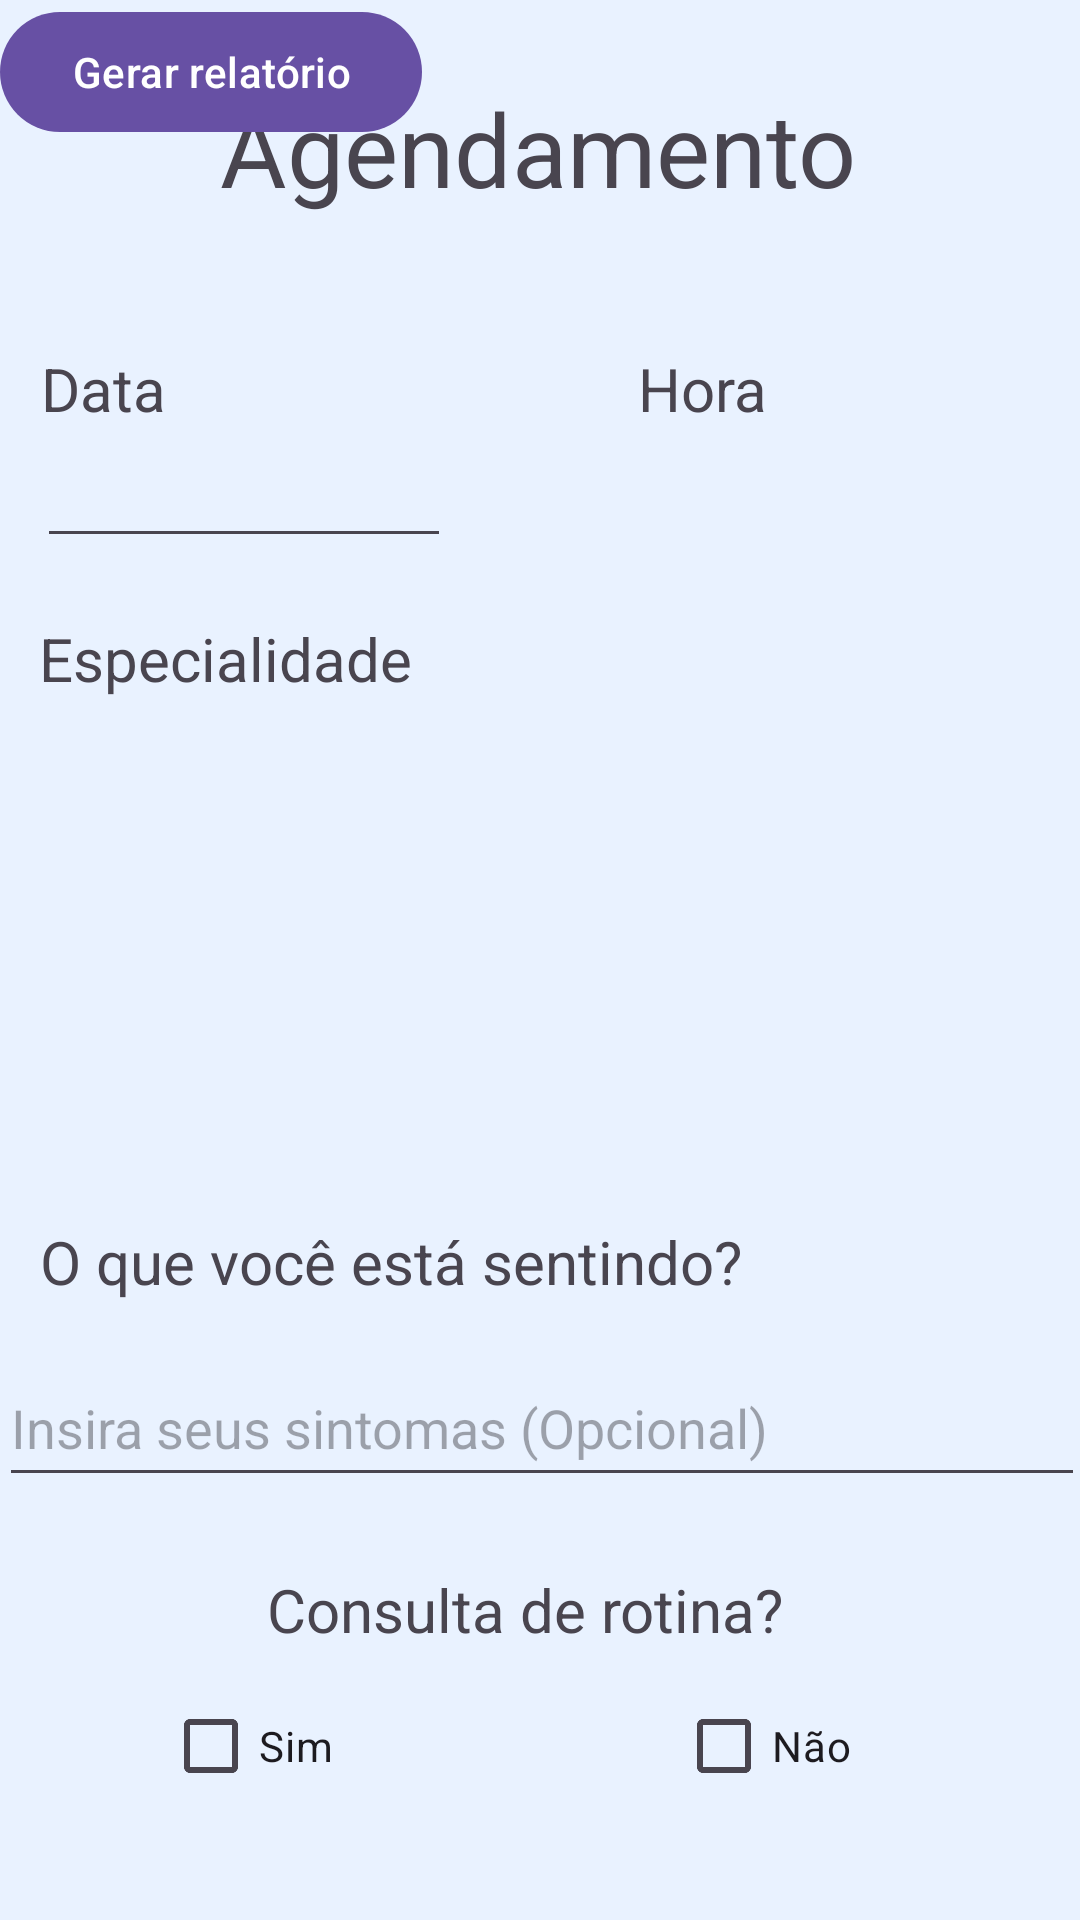

The Android layout XML behind this screen, and the referenced resources:
<!-- AndroidManifest.xml: application theme Theme.EuPacienteApplication -->
<!-- res/layout/activity_marcar_consulta.xml -->
<?xml version="1.0" encoding="utf-8"?>
<androidx.constraintlayout.widget.ConstraintLayout xmlns:android="http://schemas.android.com/apk/res/android"
    xmlns:app="http://schemas.android.com/apk/res-auto"
    xmlns:tools="http://schemas.android.com/tools"
    android:id="@+id/main"
    android:layout_width="match_parent"
    android:layout_height="match_parent"
    tools:context=".MarcarConsulta">

    <TextView
        android:id="@+id/textView5"
        android:layout_width="wrap_content"
        android:layout_height="wrap_content"
        android:text="Agendamento"
        android:textSize="34sp"
        app:layout_constraintBottom_toBottomOf="parent"
        app:layout_constraintEnd_toEndOf="parent"
        app:layout_constraintHorizontal_bias="0.497"
        app:layout_constraintStart_toStartOf="parent"
        app:layout_constraintTop_toTopOf="parent"
        app:layout_constraintVertical_bias="0.045" />

    <EditText
        android:id="@+id/Agendamento_Date"
        android:layout_width="138dp"
        android:layout_height="39dp"
        android:layout_marginTop="4dp"
        android:ems="10"
        android:inputType="date"
        app:layout_constraintEnd_toEndOf="parent"
        app:layout_constraintHorizontal_bias="0.055"
        app:layout_constraintStart_toStartOf="parent"
        app:layout_constraintTop_toBottomOf="@+id/textView6" />

    <TextView
        android:id="@+id/textView6"
        android:layout_width="wrap_content"
        android:layout_height="wrap_content"
        android:layout_marginTop="44dp"
        android:text="Data"
        android:textSize="20sp"
        app:layout_constraintEnd_toEndOf="parent"
        app:layout_constraintHorizontal_bias="0.043"
        app:layout_constraintStart_toStartOf="parent"
        app:layout_constraintTop_toBottomOf="@+id/textView5" />

    <EditText
        android:id="@+id/Agendamento_Hora"
        android:layout_width="129dp"
        android:layout_height="40dp"
        android:ems="10"
        android:inputType="time"
        tools:layout_editor_absoluteX="246dp"
        tools:layout_editor_absoluteY="152dp" />

    <TextView
        android:id="@+id/textView7"
        android:layout_width="55dp"
        android:layout_height="27dp"
        android:layout_marginTop="44dp"
        android:text="Hora"
        android:textSize="20sp"
        app:layout_constraintEnd_toEndOf="parent"
        app:layout_constraintHorizontal_bias="0.63"
        app:layout_constraintStart_toEndOf="@+id/textView6"
        app:layout_constraintTop_toBottomOf="@+id/textView5" />

    <TextView
        android:id="@+id/textView8"
        android:layout_width="wrap_content"
        android:layout_height="wrap_content"
        android:layout_marginTop="20dp"
        android:text="Especialidade"
        android:textSize="20sp"
        app:layout_constraintEnd_toEndOf="parent"
        app:layout_constraintHorizontal_bias="0.055"
        app:layout_constraintStart_toStartOf="parent"
        app:layout_constraintTop_toBottomOf="@+id/Agendamento_Date" />

    <ListView
        android:id="@+id/Agendamento_Listview_Especialidade"
        android:layout_width="370dp"
        android:layout_height="146dp"
        android:layout_marginTop="12dp"
        app:layout_constraintEnd_toEndOf="parent"
        app:layout_constraintHorizontal_bias="0.272"
        app:layout_constraintStart_toStartOf="parent"
        app:layout_constraintTop_toBottomOf="@+id/textView8" />

    <TextView
        android:id="@+id/textView9"
        android:layout_width="wrap_content"
        android:layout_height="wrap_content"
        android:layout_marginTop="16dp"
        android:text="O que você está sentindo?"
        android:textSize="20sp"
        app:layout_constraintEnd_toEndOf="parent"
        app:layout_constraintHorizontal_bias="0.107"
        app:layout_constraintStart_toStartOf="parent"
        app:layout_constraintTop_toBottomOf="@+id/Agendamento_Listview_Especialidade" />

    <EditText
        android:id="@+id/Agendamento_PlainText_Sintomas"
        android:layout_width="362dp"
        android:layout_height="49dp"
        android:layout_marginTop="16dp"
        android:ems="10"
        android:hint="Insira seus sintomas (Opcional)"
        android:inputType="text"
        app:layout_constraintEnd_toEndOf="parent"
        app:layout_constraintHorizontal_bias="0.387"
        app:layout_constraintStart_toStartOf="parent"
        app:layout_constraintTop_toBottomOf="@+id/textView9" />

    <TextView
        android:id="@+id/textView10"
        android:layout_width="wrap_content"
        android:layout_height="wrap_content"
        android:layout_marginTop="24dp"
        android:text="Consulta de rotina?"
        android:textSize="20sp"
        app:layout_constraintEnd_toEndOf="parent"
        app:layout_constraintHorizontal_bias="0.474"
        app:layout_constraintStart_toStartOf="parent"
        app:layout_constraintTop_toBottomOf="@+id/Agendamento_PlainText_Sintomas" />

    <CheckBox
        android:id="@+id/checkBox2"
        android:layout_width="wrap_content"
        android:layout_height="wrap_content"
        android:layout_marginTop="8dp"
        android:layout_marginEnd="76dp"
        android:text="Não"
        app:layout_constraintEnd_toEndOf="parent"
        app:layout_constraintTop_toBottomOf="@+id/textView10" />

    <CheckBox
        android:id="@+id/checkBox"
        android:layout_width="wrap_content"
        android:layout_height="wrap_content"
        android:layout_marginTop="8dp"
        android:text="Sim"
        app:layout_constraintEnd_toStartOf="@+id/checkBox2"
        app:layout_constraintHorizontal_bias="0.322"
        app:layout_constraintStart_toStartOf="parent"
        app:layout_constraintTop_toBottomOf="@+id/textView10" />

    <Button
        android:id="@+id/button"
        android:layout_width="wrap_content"
        android:layout_height="wrap_content"
        android:text="Gerar relatório"
        tools:layout_editor_absoluteX="135dp"
        tools:layout_editor_absoluteY="632dp" />
</androidx.constraintlayout.widget.ConstraintLayout>
<!-- resources referenced by this layout -->
<resources>
  <style name="Theme.EuPacienteApplication" parent="Theme.Material3.Light.NoActionBar">
          <item name="android:windowBackground">@color/rc_blue_bg</item>
          <item name="android:statusBarColor">@color/rc_blue_bg</item>
          <item name="android:navigationBarColor">@color/rc_blue_bg</item>
      </style>
  <color name="rc_blue_bg">#E9F2FF</color>
</resources>
